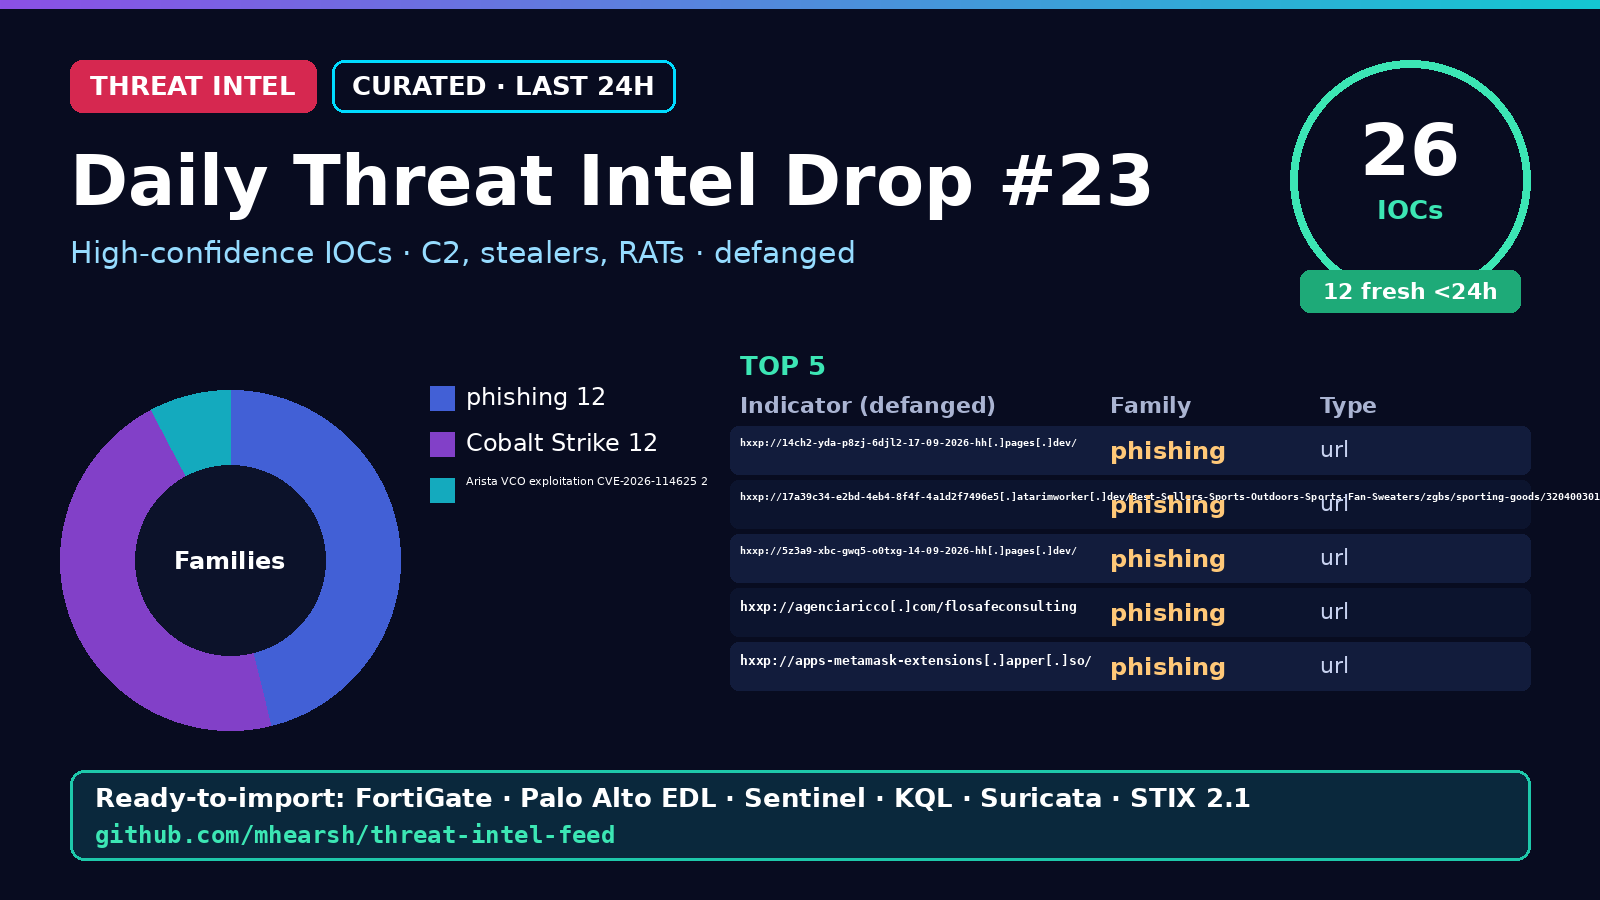

Source data for this figure (header and first rows):
indicator, indicator_defanged, type, family, confidence, first_seen, tags, first_published
http://14ch2-yda-p8zj-6djl2-17-09-2026-h…, hxxp://14ch2-yda-p8zj-6djl2-17-09-2026-h…, url, phishing, 60, 2026-11-16T00:06Z, phishing;url;T1566.002;T1056.003, 2026-11-16T00:06:48Z
http://17a39c34-e2bd-4eb4-8f4f-4a1d2f749…, hxxp://17a39c34-e2bd-4eb4-8f4f-4a1d2f749…, url, phishing, 60, 2026-11-16T00:06Z, phishing;url;T1566.002;T1056.003, 2026-11-16T00:06:48Z
http://5z3a9-xbc-gwq5-o0txg-14-09-2026-h…, hxxp://5z3a9-xbc-gwq5-o0txg-14-09-2026-h…, url, phishing, 60, 2026-11-16T00:06Z, phishing;url;T1566.002;T1056.003, 2026-11-16T00:06:48Z
http://agenciaricco.com/flosafeconsultin…, hxxp://agenciaricco[.]com/flosafeconsult…, url, phishing, 60, 2026-11-16T00:06Z, phishing;url;T1566.002;T1056.003, 2026-11-16T00:06:48Z
http://apps-metamask-extensions.apper.so…, hxxp://apps-metamask-extensions[.]apper[…, url, phishing, 60, 2026-11-16T00:06Z, phishing;url;T1566.002;T1056.003, 2026-11-16T00:06:48Z
http://attractive-brown-b1zuhydo.edgeone…, hxxp://attractive-brown-b1zuhydo[.]edgeo…, url, phishing, 60, 2026-11-16T00:06Z, phishing;url;T1566.002;T1056.003, 2026-11-16T00:06:48Z
http://availablevoicenote.weebly.com/, hxxp://availablevoicenote[.]weebly[.]com…, url, phishing, 60, 2026-11-16T00:06Z, phishing;url;T1566.002;T1056.003, 2026-11-16T00:06:48Z
http://bgrfd35khr-mtvlj728-9j1k6g-bgr752…, hxxp://bgrfd35khr-mtvlj728-9j1k6g-bgr752…, url, phishing, 60, 2026-11-16T00:06Z, phishing;url;T1566.002;T1056.003, 2026-11-16T00:06:48Z
http://bookings-clone-responsive.netlify…, hxxp://bookings-clone-responsive[.]netli…, url, phishing, 60, 2026-11-16T00:06Z, phishing;url;T1566.002;T1056.003, 2026-11-16T00:06:48Z
http://bookings-clone1.netlify.app/, hxxp://bookings-clone1[.]netlify[.]app/, url, phishing, 60, 2026-11-16T00:06Z, phishing;url;T1566.002;T1056.003, 2026-11-16T00:06:48Z
http://bqzfn83wlo-xm5k9pt-7j2d4g-vr618n.…, hxxp://bqzfn83wlo-xm5k9pt-7j2d4g-vr618n[…, url, phishing, 60, 2026-11-16T00:06Z, phishing;url;T1566.002;T1056.003, 2026-11-16T00:06:48Z
http://ceainpia.click/, hxxp://ceainpia[.]click/, url, phishing, 60, 2026-11-16T00:06Z, phishing;url;T1566.002;T1056.003, 2026-11-16T00:06:48Z
209.99.186.17, 209[.]99[.]186[.]17, ip, Cobalt Strike, 54, 2026-11-13T07:24Z, cobalt-strike;ip;T1071;T1105, 2026-11-13T07:24:14Z
157.137.227.61, 157[.]137[.]227[.]61, ip, Cobalt Strike, 54, 2026-11-03T21:06Z, cobalt-strike;ip;T1071;T1105, 2026-11-03T21:06:11Z
68.183.236.229, 68[.]183[.]236[.]229, ip, Cobalt Strike, 54, 2026-11-03T08:54Z, cobalt-strike;ip;T1071;T1105, 2026-11-03T08:57:32Z
8.160.165.56, 8[.]160[.]165[.]56, ip, Cobalt Strike, 54, 2026-11-02T05:24Z, cobalt-strike;ip;T1071;T1105, 2026-11-02T05:22:13Z
101.42.49.202, 101[.]42[.]49[.]202, ip, Cobalt Strike, 54, 2026-11-01T07:42Z, cobalt-strike;ip;T1071;T1105, 2026-11-01T07:40:38Z
177.5.76.21, 177[.]5[.]76[.]21, ip, Cobalt Strike, 54, 2026-11-01T07:42Z, cobalt-strike;ip;T1071;T1105, 2026-11-01T07:40:38Z
23.254.226.103, 23[.]254[.]226[.]103, ip, Cobalt Strike, 54, 2026-10-29T10:00Z, cobalt-strike;ip;T1071;T1105, 2026-10-29T10:02:58Z
122.51.179.8, 122[.]51[.]179[.]8, ip, Cobalt Strike, 54, 2026-10-28T06:06Z, cobalt-strike;ip;T1071;T1105, 2026-10-28T06:05:17Z
101.133.229.117, 101[.]133[.]229[.]117, ip, Cobalt Strike, 54, 2026-10-27T21:36Z, cobalt-strike;ip;T1071;T1105, 2026-10-27T21:39:41Z
68.64.176.76, 68[.]64[.]176[.]76, ip, Cobalt Strike, 54, 2026-10-26T06:24Z, cobalt-strike;ip;T1071;T1105, 2026-10-26T06:21:56Z
111.170.148.141, 111[.]170[.]148[.]141, ip, Cobalt Strike, 54, 2026-10-25T20:24Z, cobalt-strike;ip;T1071;T1105, 2026-10-25T20:22:44Z
176.121.51.1, 176[.]121[.]51[.]1, ip, Cobalt Strike, 54, 2026-10-24T18:54Z, cobalt-strike;ip;T1071;T1105, 2026-10-24T18:53:10Z
74.82.197.86, 74[.]82[.]197[.]86, ip, Arista VCO exploitation CVE-2026-114625, 90, 2026-10-22T00:00Z, arista-vco-exploitation-cve-2026-114625;…, 2026-10-22T00:00:00Z
38.54.50.151, 38[.]54[.]50[.]151, ip, Arista VCO exploitation CVE-2026-114625, 90, 2026-10-22T00:00Z, arista-vco-exploitation-cve-2026-114625;…, 2026-10-22T00:00:00Z
